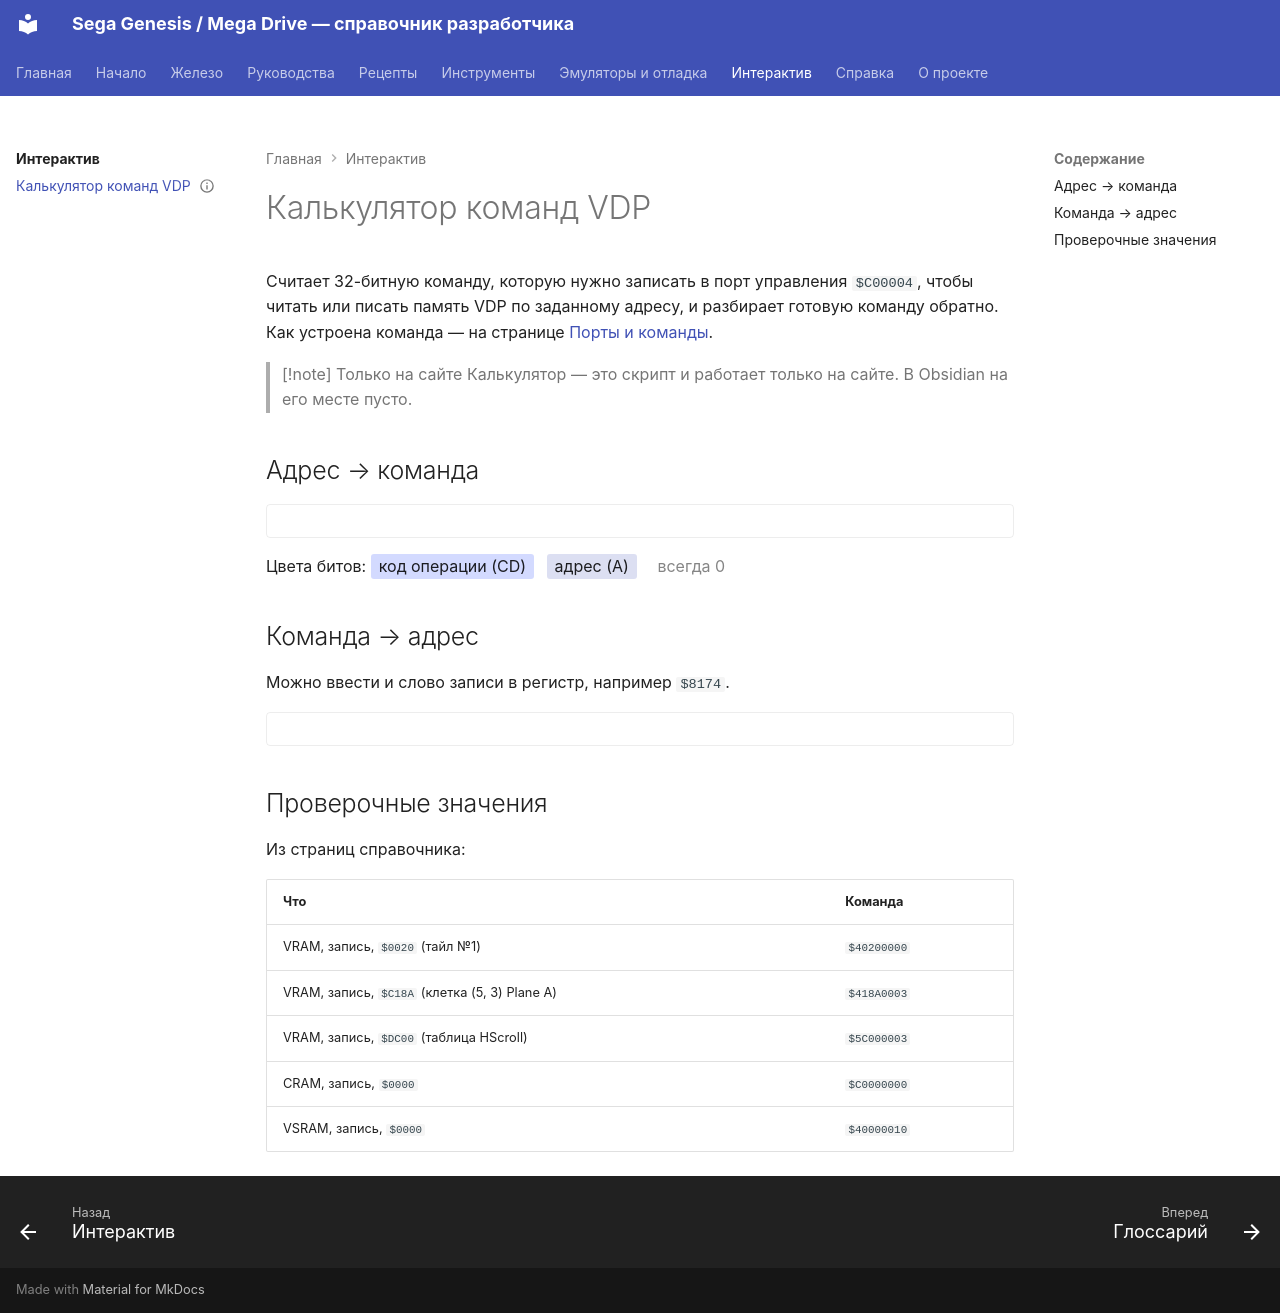

repository: Farbigoz/sega-doc · page: interactive/vdp-command/index.html · generator: mkdocs

---
title: Калькулятор команд VDP
tags: [интерактив, vdp, порты]
status: draft
verified: none
sources: []
---

# Калькулятор команд VDP

Считает 32-битную команду, которую нужно записать в порт управления `$C00004`, чтобы читать или писать память VDP по заданному адресу, и разбирает готовую команду обратно. Как устроена команда — на странице [Порты и команды](../hardware/vdp/ports-and-commands.md#установка-адреса-команда-из-двух-слов).

> [!note] Только на сайте
> Калькулятор — это скрипт и работает только на сайте. В Obsidian на его месте пусто.

## Адрес → команда

<div id="vdp-command-encoder" class="vdp-tool"></div>

<p class="vdp-legend">Цвета битов: <span class="vdp-bit--cd">код операции (CD)</span> <span class="vdp-bit--addr">адрес (A)</span> <span class="vdp-bit--zero">всегда 0</span></p>

## Команда → адрес

Можно ввести и слово записи в регистр, например `$8174`.

<div id="vdp-command-decoder" class="vdp-tool"></div>

## Проверочные значения

Из страниц справочника:

| Что | Команда |
|---|---|
| VRAM, запись, `$0020` (тайл №1) | `$40200000` |
| VRAM, запись, `$C18A` (клетка (5, 3) Plane A) | `$418A0003` |
| VRAM, запись, `$DC00` (таблица HScroll) | `$5C000003` |
| CRAM, запись, `$0000` | `$C0000000` |
| VSRAM, запись, `$0000` | `$40000010` |
